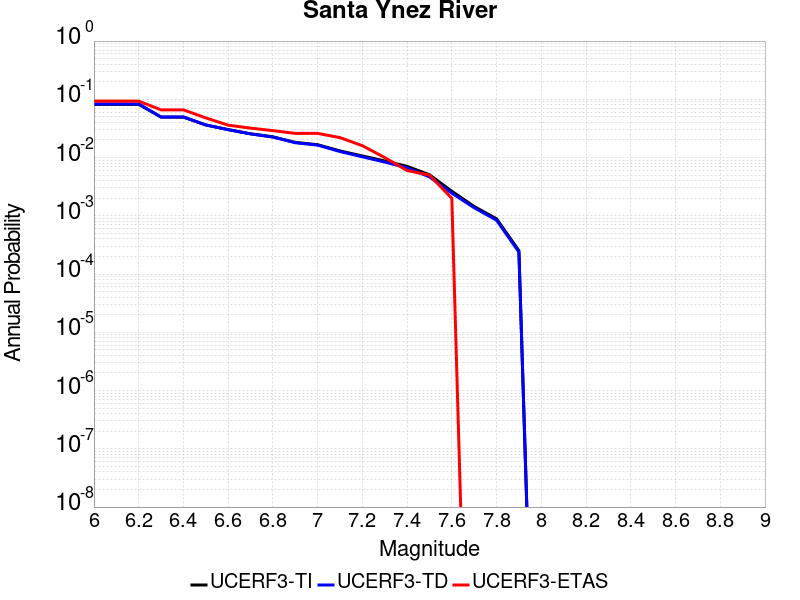

The table this chart was drawn from, first rows:
Magnitude, UCERF3-TI Prob, UCERF3-TD Prob, UCERF3-ETAS Prob
6.0, 0.082, 0.08313, 0.093
6.1, 0.082, 0.08313, 0.093
6.2, 0.082, 0.08313, 0.093
6.3, 0.04954, 0.0498, 0.066
6.4, 0.04954, 0.0498, 0.066
6.5, 0.03628, 0.03631, 0.048
6.6, 0.03018, 0.03012, 0.036
6.7, 0.02562, 0.02548, 0.032
6.8, 0.02268, 0.0225, 0.029
6.9, 0.01823, 0.01799, 0.026
7.0, 0.01662, 0.01636, 0.026
7.1, 0.01301, 0.0127, 0.022
7.2, 0.01065, 0.0103, 0.016
7.3, 0.008751, 0.008381, 0.01
7.4, 0.007071, 0.006671, 0.006
7.5, 0.005067, 0.004659, 0.005
7.6, 0.00264, 0.002451, 0.002
7.7, 0.001444, 0.001375, 0.0
7.8, 8.8897086E-4, 8.41393E-4, 0.0
7.9, 2.5222177E-4, 2.3859924E-4, 0.0
